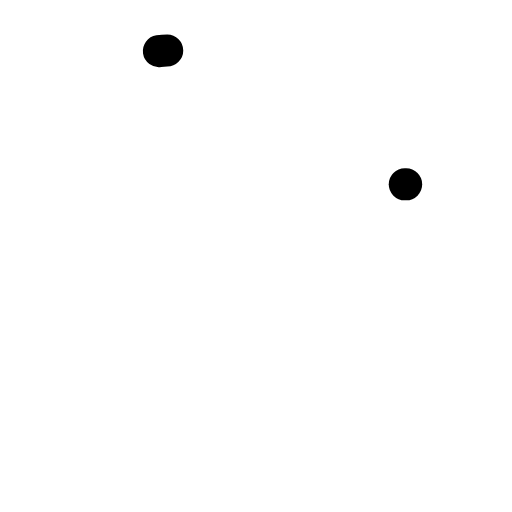
t = 0.00 s
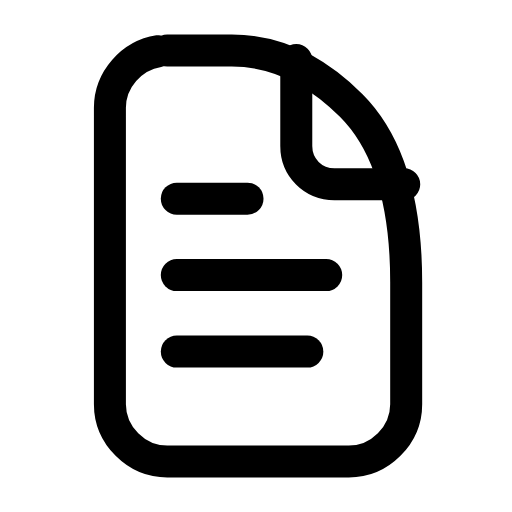
t = 0.24 s
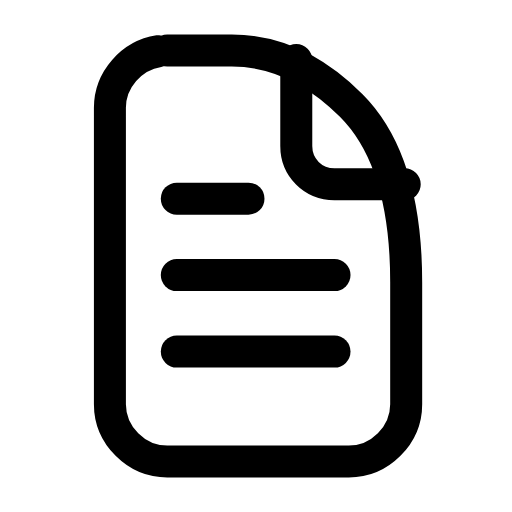
t = 0.47 s
t = 0.68 s: frame unchanged from t = 0.47 s, image omitted
t = 0.93 s: frame unchanged from t = 0.47 s, image omitted
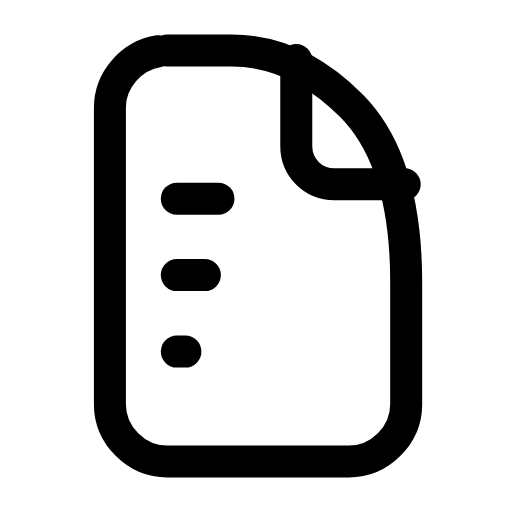
t = 1.04 s

The animated SVG that drew these frames (rendered in a browser with its animation timeline set to each time). Animation: 5 SMIL elements (animate=5); one cycle of 1.40 s, repeats indefinitely.

<svg xmlns="http://www.w3.org/2000/svg" width="24" height="24" viewBox="0 0 24 24" fill="none"><g transform="translate(-1.456 -1.44) scale(1.12)"><path stroke="currentColor" stroke-width="1.339" stroke-linecap="round" stroke-linejoin="round" fill="none" d="M8.3 3.4L11 3.4Q13.7 3.4 16 5.7Q18.3 8 18.3 13.1L18.3 18.2C18.3 19.5 17.2 20.6 15.9 20.6L8.3 20.6C7 20.6 5.9 19.5 5.9 18.2L5.9 5.8C5.9 4.5 7 3.4 8.3 3.4Z" pathLength="1" stroke-dasharray="1"><animate attributeName="stroke-dashoffset" values="1;1;0;0;0;0;1;1;1" keyTimes="0;0;0.189;0.45;0.6;0.774;0.9;0.9;1" dur="1.4s" repeatCount="indefinite" calcMode="spline" keySplines="0.16 1 0.3 1;0.16 1 0.3 1;0.16 1 0.3 1;0.16 1 0.3 1;0.16 1 0.3 1;0.16 1 0.3 1;0.16 1 0.3 1;0.16 1 0.3 1"/></path><path stroke="currentColor" stroke-width="1.339" stroke-linecap="round" stroke-linejoin="round" fill="none" d="M13.7 3.8L13.7 7.4C13.7 8.3 14.4 9 15.3 9L18.3 9" pathLength="1" stroke-dasharray="1"><animate attributeName="stroke-dashoffset" values="1;1;0;0;0;0;1;1;1" keyTimes="0;0.0315;0.2205;0.45;0.6;0.753;0.879;0.9;1" dur="1.4s" repeatCount="indefinite" calcMode="spline" keySplines="0.16 1 0.3 1;0.16 1 0.3 1;0.16 1 0.3 1;0.16 1 0.3 1;0.16 1 0.3 1;0.16 1 0.3 1;0.16 1 0.3 1;0.16 1 0.3 1"/></path><path stroke="currentColor" stroke-width="1.339" stroke-linecap="round" stroke-linejoin="round" fill="none" d="M8.7 9.6L11.7 9.6" pathLength="1" stroke-dasharray="1"><animate attributeName="stroke-dashoffset" values="1;1;0;0;0;0;1;1;1" keyTimes="0;0.063;0.252;0.45;0.6;0.732;0.858;0.9;1" dur="1.4s" repeatCount="indefinite" calcMode="spline" keySplines="0.16 1 0.3 1;0.16 1 0.3 1;0.16 1 0.3 1;0.16 1 0.3 1;0.16 1 0.3 1;0.16 1 0.3 1;0.16 1 0.3 1;0.16 1 0.3 1"/></path><path stroke="currentColor" stroke-width="1.339" stroke-linecap="round" stroke-linejoin="round" fill="none" d="M8.7 12.8L15.3 12.8" pathLength="1" stroke-dasharray="1"><animate attributeName="stroke-dashoffset" values="1;1;0;0;0;0;1;1;1" keyTimes="0;0.0945;0.2835;0.45;0.6;0.711;0.837;0.9;1" dur="1.4s" repeatCount="indefinite" calcMode="spline" keySplines="0.16 1 0.3 1;0.16 1 0.3 1;0.16 1 0.3 1;0.16 1 0.3 1;0.16 1 0.3 1;0.16 1 0.3 1;0.16 1 0.3 1;0.16 1 0.3 1"/></path><path stroke="currentColor" stroke-width="1.339" stroke-linecap="round" stroke-linejoin="round" fill="none" d="M8.7 16L15.3 16" pathLength="1" stroke-dasharray="1"><animate attributeName="stroke-dashoffset" values="1;1;0;0;0;0;1;1;1" keyTimes="0;0.126;0.315;0.45;0.6;0.69;0.816;0.9;1" dur="1.4s" repeatCount="indefinite" calcMode="spline" keySplines="0.16 1 0.3 1;0.16 1 0.3 1;0.16 1 0.3 1;0.16 1 0.3 1;0.16 1 0.3 1;0.16 1 0.3 1;0.16 1 0.3 1;0.16 1 0.3 1"/></path></g></svg>
